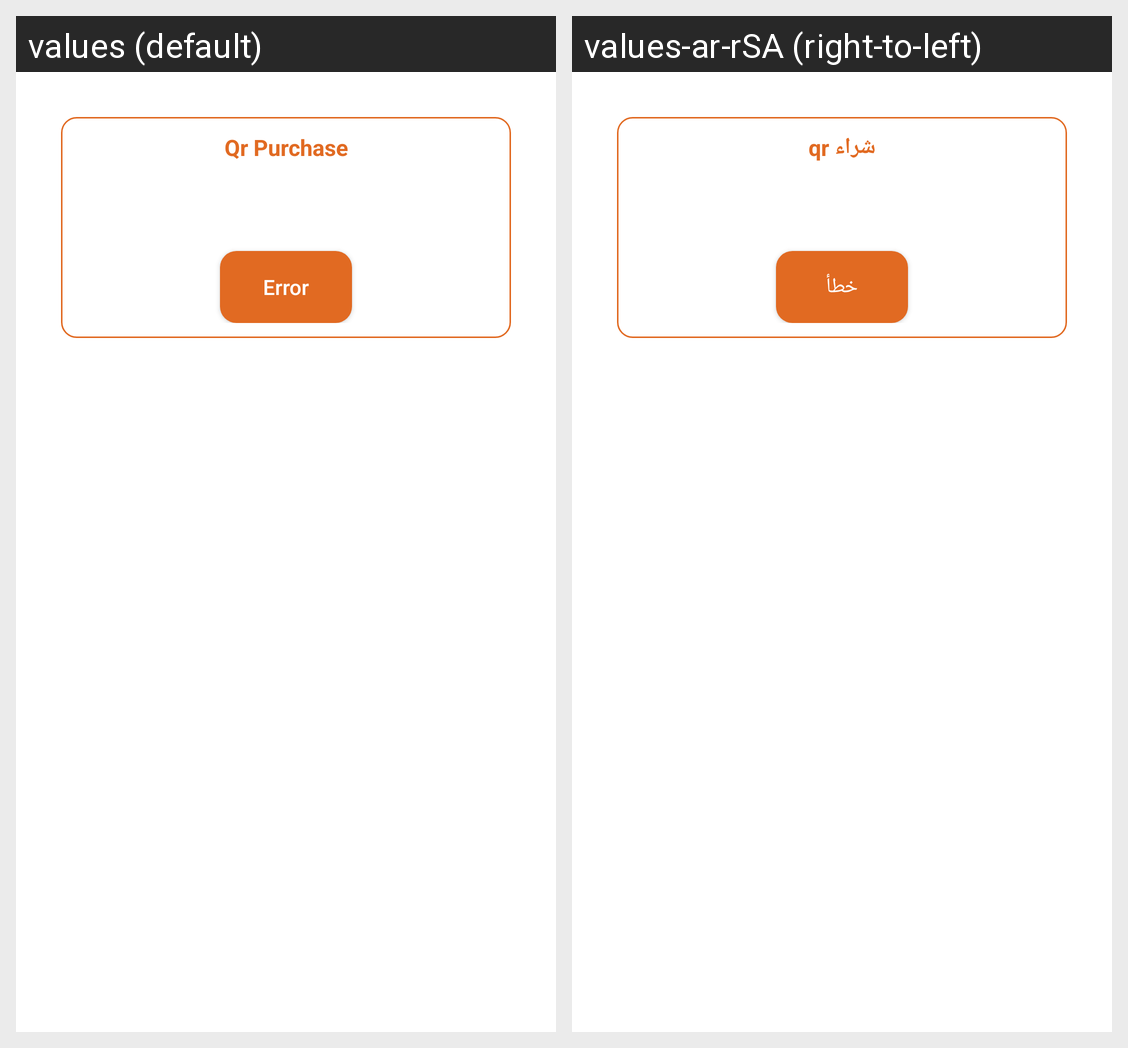

Here is an Android app screen in its default locale and in the app's own translations. Write out the translated-string differences for the strings that appear on this screen.
Android screen res/layout/dailog_error.xml rendered under 2 locales, left to right: values (default), values-ar-rSA (right-to-left). Device: Nexus 5 (rendered at 1080×1920; each locale shown at half size, 540×960, under a caption strip naming it); theme Theme.MaterialComponents.DayNight.NoActionBar.
Strings drawn on this screen, with the default value and each locale's value (text and hints the layout hard-codes, and strings that could not be matched under every locale, appear in the picture but are not listed):

qr_purchase
  values: Qr Purchase
  values-ar-rSA: شراء qr

error
  values: Error
  values-ar-rSA: خطأ
